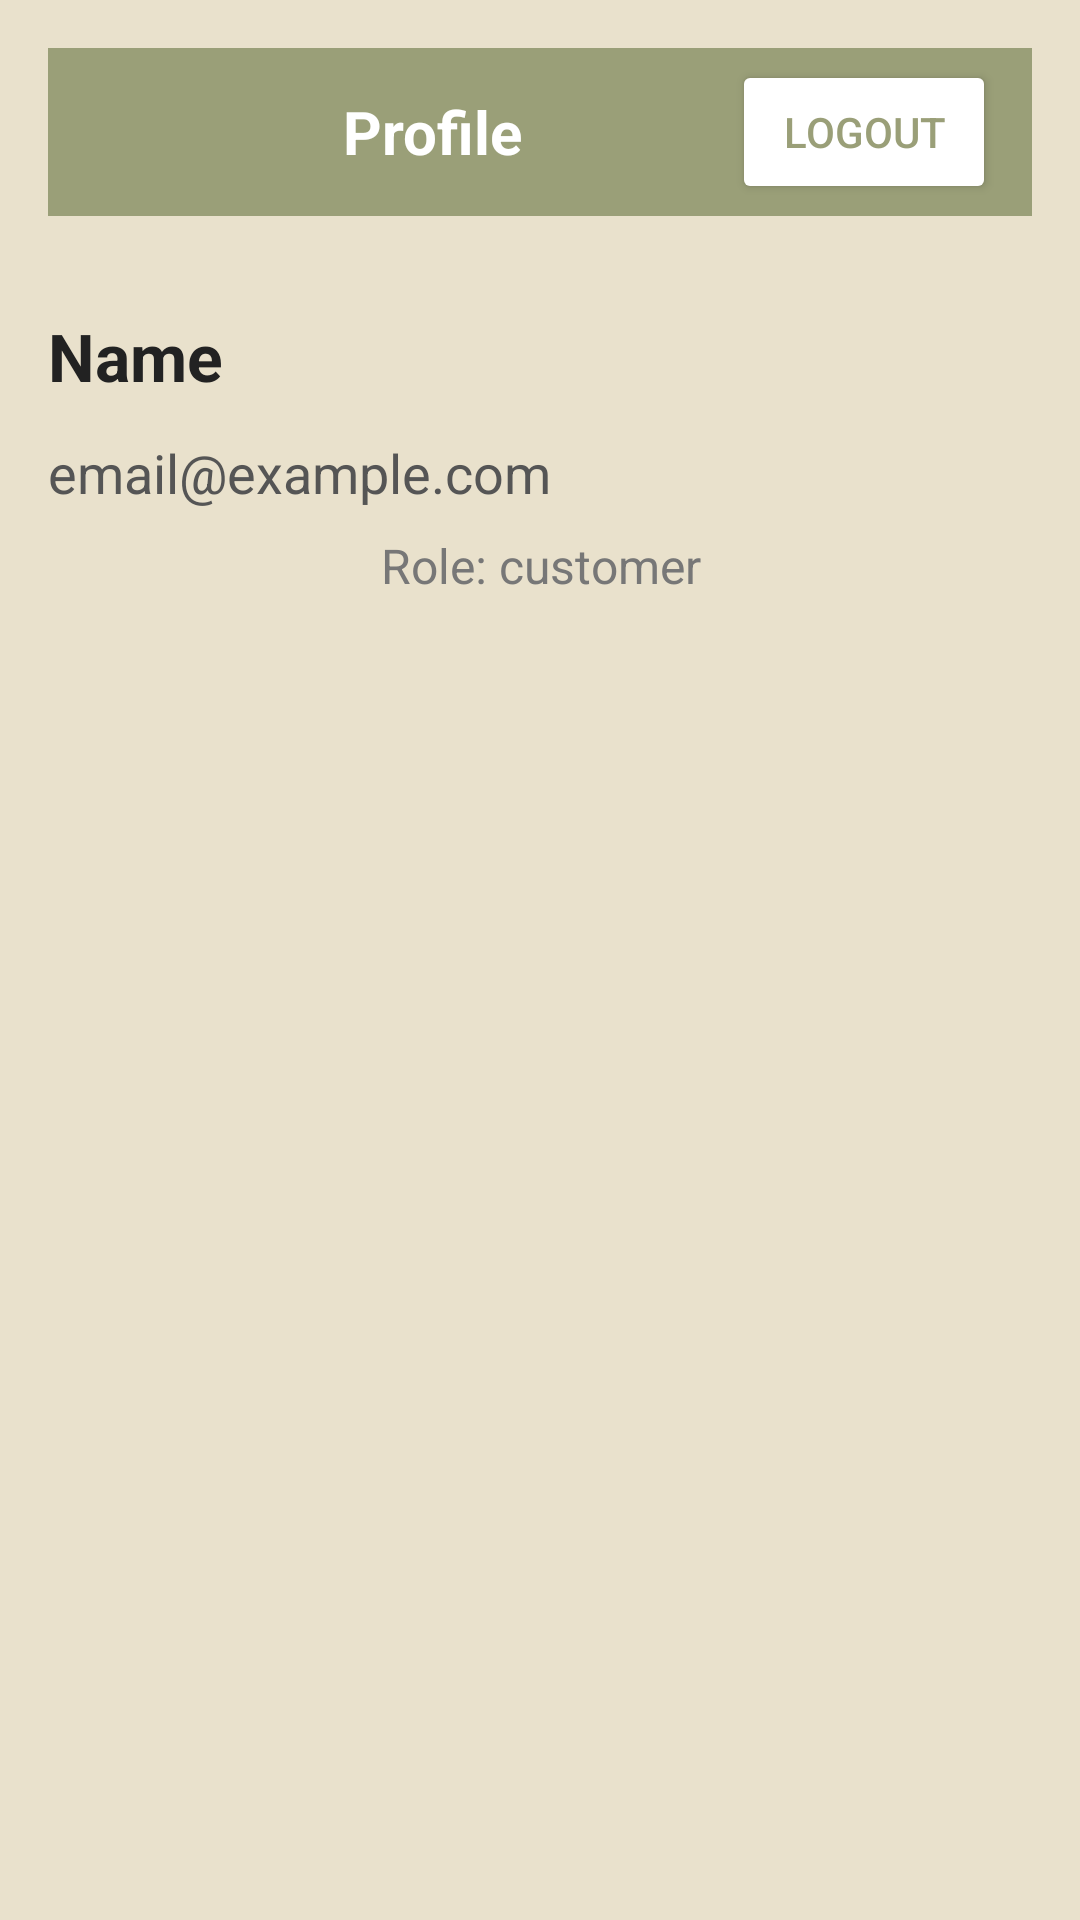

The Android layout XML behind this screen, and the referenced resources:
<!-- AndroidManifest.xml: application theme Theme.FurnitureStore -->
<!-- res/layout/activity_profile.xml -->
<?xml version="1.0" encoding="utf-8"?>
<androidx.constraintlayout.widget.ConstraintLayout
    xmlns:android="http://schemas.android.com/apk/res/android"
    xmlns:app="http://schemas.android.com/apk/res-auto"
    android:id="@+id/main"
    android:layout_width="match_parent"
    android:layout_height="match_parent"
    android:background="#E9E1CC"
    android:padding="16dp">

    
    <LinearLayout
        android:id="@+id/headerLayout"
        android:layout_width="0dp"
        android:layout_height="56dp"
        android:background="#9A9F78"
        android:orientation="horizontal"
        android:gravity="center_vertical"
        android:paddingStart="12dp"
        android:paddingEnd="12dp"
        app:layout_constraintTop_toTopOf="parent"
        app:layout_constraintStart_toStartOf="parent"
        app:layout_constraintEnd_toEndOf="parent">

        <ImageView
            android:id="@+id/backIcon"
            android:layout_width="24dp"
            android:layout_height="24dp"
            android:src="@drawable/ic_back"
            android:contentDescription="Back"
            app:tint="@android:color/white" />

        <TextView
            android:id="@+id/textProfileTitle"
            android:layout_width="0dp"
            android:layout_height="wrap_content"
            android:layout_weight="1"
            android:text="Profile"
            android:textSize="20sp"
            android:textStyle="bold"
            android:textColor="#FFFFFF"
            android:gravity="center"/>

        <Button
            android:id="@+id/buttonLogout"
            android:layout_width="wrap_content"
            android:layout_height="wrap_content"
            android:text="Logout"
            android:textSize="14sp"
            android:backgroundTint="#FFFFFF"
            android:textColor="#9A9F78"
            android:layout_marginStart="8dp"
            android:paddingHorizontal="12dp"
            android:paddingVertical="4dp"/>
    </LinearLayout>

    
    <TextView
        android:id="@+id/textUserName"
        android:layout_width="0dp"
        android:layout_height="wrap_content"
        android:text="Name"
        android:textSize="22sp"
        android:textStyle="bold"
        android:textColor="#222222"
        android:layout_marginTop="32dp"
        app:layout_constraintTop_toBottomOf="@id/headerLayout"
        app:layout_constraintStart_toStartOf="parent"
        app:layout_constraintEnd_toEndOf="parent"/>

    
    <TextView
        android:id="@+id/textUserEmail"
        android:layout_width="0dp"
        android:layout_height="wrap_content"
        android:text="email@example.com"
        android:textSize="18sp"
        android:textColor="#555555"
        android:layout_marginTop="12dp"
        app:layout_constraintTop_toBottomOf="@id/textUserName"
        app:layout_constraintStart_toStartOf="parent"
        app:layout_constraintEnd_toEndOf="parent"/>

    
    <TextView
        android:id="@+id/textUserRole"
        android:layout_width="0dp"
        android:layout_height="wrap_content"
        android:text="Role: customer"
        android:textSize="16sp"
        android:textColor="#777777"
        android:gravity="center"
        android:layout_marginTop="8dp"
        app:layout_constraintTop_toBottomOf="@id/textUserEmail"
        app:layout_constraintStart_toStartOf="parent"
        app:layout_constraintEnd_toEndOf="parent" />

    
    <Button
        android:id="@+id/buttonDashboard"
        android:layout_width="wrap_content"
        android:layout_height="wrap_content"
        android:text="Go to Dashboard"
        android:visibility="gone"
        android:layout_marginTop="24dp"
        android:backgroundTint="#9A9F78"
        android:textColor="#FFFFFF"
        app:layout_constraintTop_toBottomOf="@id/textUserRole"
        app:layout_constraintStart_toStartOf="parent"
        app:layout_constraintEnd_toEndOf="parent"/>

    
    <Button
        android:id="@+id/buttonEditProfile"
        android:layout_width="wrap_content"
        android:layout_height="wrap_content"
        android:text="Edit Profile"
        android:visibility="gone"
        android:layout_marginTop="16dp"
        android:backgroundTint="#9A9F78"
        android:textColor="#FFFFFF"
        app:layout_constraintTop_toBottomOf="@id/buttonDashboard"
        app:layout_constraintStart_toStartOf="parent"
        app:layout_constraintEnd_toEndOf="parent" />

</androidx.constraintlayout.widget.ConstraintLayout>
<!-- resources referenced by this layout -->
<resources>
  <style name="Theme.FurnitureStore" parent="Base.Theme.FurnitureStore" />
  <style name="Base.Theme.FurnitureStore" parent="Theme.Material3.DayNight.NoActionBar">
          
          
      </style>
</resources>
